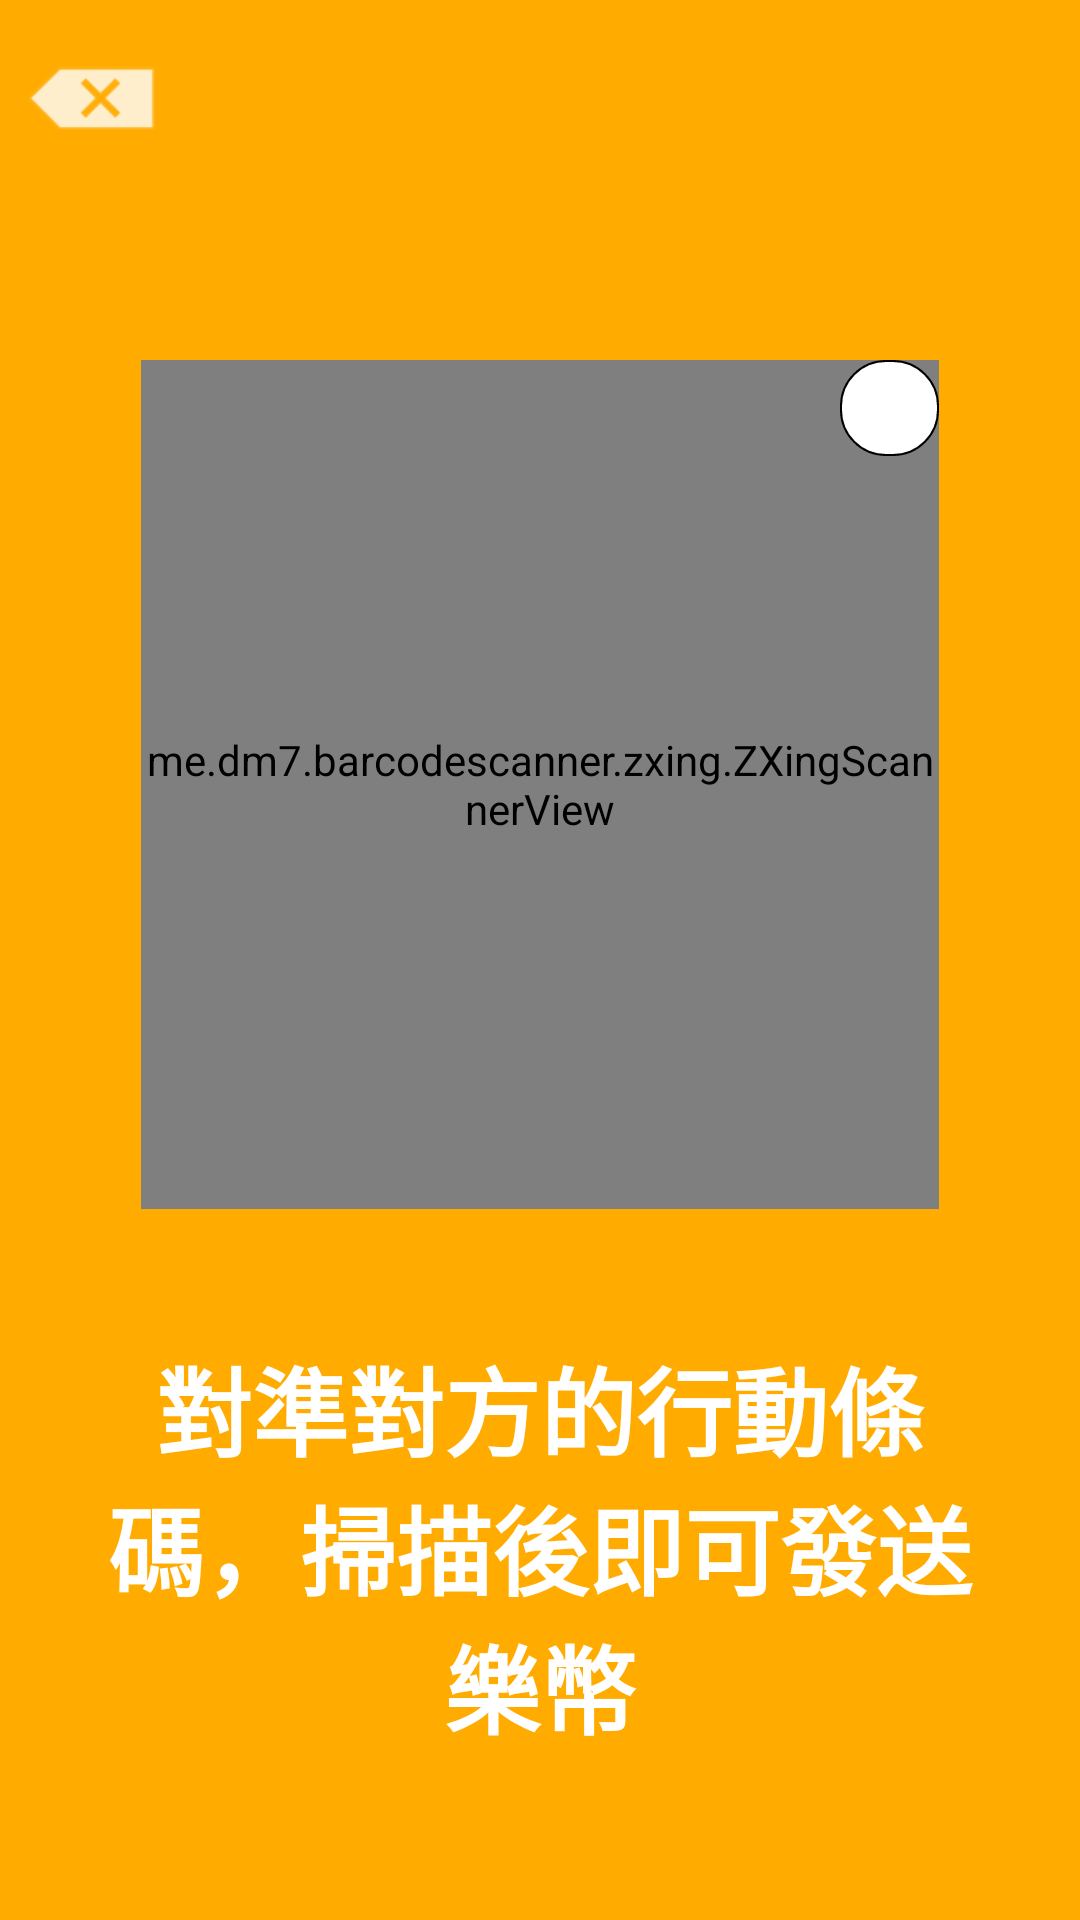

The Android layout XML behind this screen, and the referenced resources:
<!-- AndroidManifest.xml: application theme AppTheme -->
<!-- res/layout/frag_give_money_.xml -->
<?xml version="1.0" encoding="utf-8"?>
<androidx.constraintlayout.widget.ConstraintLayout xmlns:android="http://schemas.android.com/apk/res/android"
    xmlns:app="http://schemas.android.com/apk/res-auto"
    xmlns:tools="http://schemas.android.com/tools"
    android:layout_width="match_parent"
    android:layout_height="match_parent"
    android:background="#FFAB00"
    tools:context=".Fragment.give_money_Frag">

    <me.dm7.barcodescanner.zxing.ZXingScannerView
        android:id="@+id/_qrCodeScanner"
        android:layout_width="266dp"
        android:layout_height="283dp"
        android:layout_marginTop="120dp"
        app:layout_constraintEnd_toEndOf="parent"
        app:layout_constraintHorizontal_bias="0.5"
        app:layout_constraintStart_toStartOf="parent"
        app:layout_constraintTop_toTopOf="parent">

    </me.dm7.barcodescanner.zxing.ZXingScannerView>

    <ImageButton
        android:id="@+id/_give_money_back"
        android:layout_width="45dp"
        android:layout_height="45dp"
        android:layout_marginStart="8dp"
        android:layout_marginLeft="10dp"
        android:layout_marginTop="10dp"
        android:background="#00FFFFFF"
        android:scaleType="fitCenter"
        android:src="@android:drawable/ic_input_delete"
        app:layout_constraintStart_toStartOf="parent"
        app:layout_constraintTop_toTopOf="parent" />

    <TextView
        android:id="@+id/textView4"
        android:layout_width="319dp"
        android:layout_height="161dp"
        android:layout_marginTop="32dp"
        android:gravity="center"

        android:text="對準對方的行動條碼，掃描後即可發送樂幣"
        android:textColor="#FFFFFF"
        android:textSize="32dp"
        android:textStyle="bold"
        app:layout_constraintEnd_toEndOf="parent"
        app:layout_constraintHorizontal_bias="0.5"
        app:layout_constraintStart_toStartOf="parent"
        app:layout_constraintTop_toBottomOf="@+id/_qrCodeScanner" />

    <ImageButton
        android:id="@+id/_give_money_restart_btn"
        android:layout_width="33dp"
        android:layout_height="32dp"
        android:layout_marginTop="120dp"
        android:background="@drawable/shape_rectangle"
        android:tint="#000000"
        app:layout_constraintEnd_toEndOf="@+id/_qrCodeScanner"
        app:layout_constraintTop_toTopOf="parent"
        app:srcCompat="@drawable/ic_baseline_refresh_24" />

</androidx.constraintlayout.widget.ConstraintLayout>
<!-- resources referenced by this layout -->
<resources>
  <!-- drawable shape_rectangle (drawable) -->
  <?xml version="1.0" encoding="utf-8"?>
  <shape xmlns:android="http://schemas.android.com/apk/res/android"
      android:shape="rectangle">
      
      <solid android:color="#ffffff" />
      
      <padding
          android:top="10dp"
          android:right="10dp"
          android:bottom="10dp"
          android:left="10dp"
          />
      
      <corners android:radius="15dp" />
      
      <stroke
          android:width="0.5dp"
          android:color="@android:color/black"
          android:dashGap="0dp"
          android:dashWidth="0dp" />
  </shape>
  <style name="AppTheme" parent="Theme.AppCompat.NoActionBar">
          
          <item name="colorPrimary">@color/colorPrimary</item>
          <item name="colorPrimaryDark">@color/colorPrimaryDark</item>
          <item name="colorAccent">@color/colorAccent</item>
      </style>
  <color name="colorPrimary">#FEA735</color>
  <color name="colorPrimaryDark">#ED6F39</color>
  <color name="colorAccent">#D81B60</color>
</resources>
